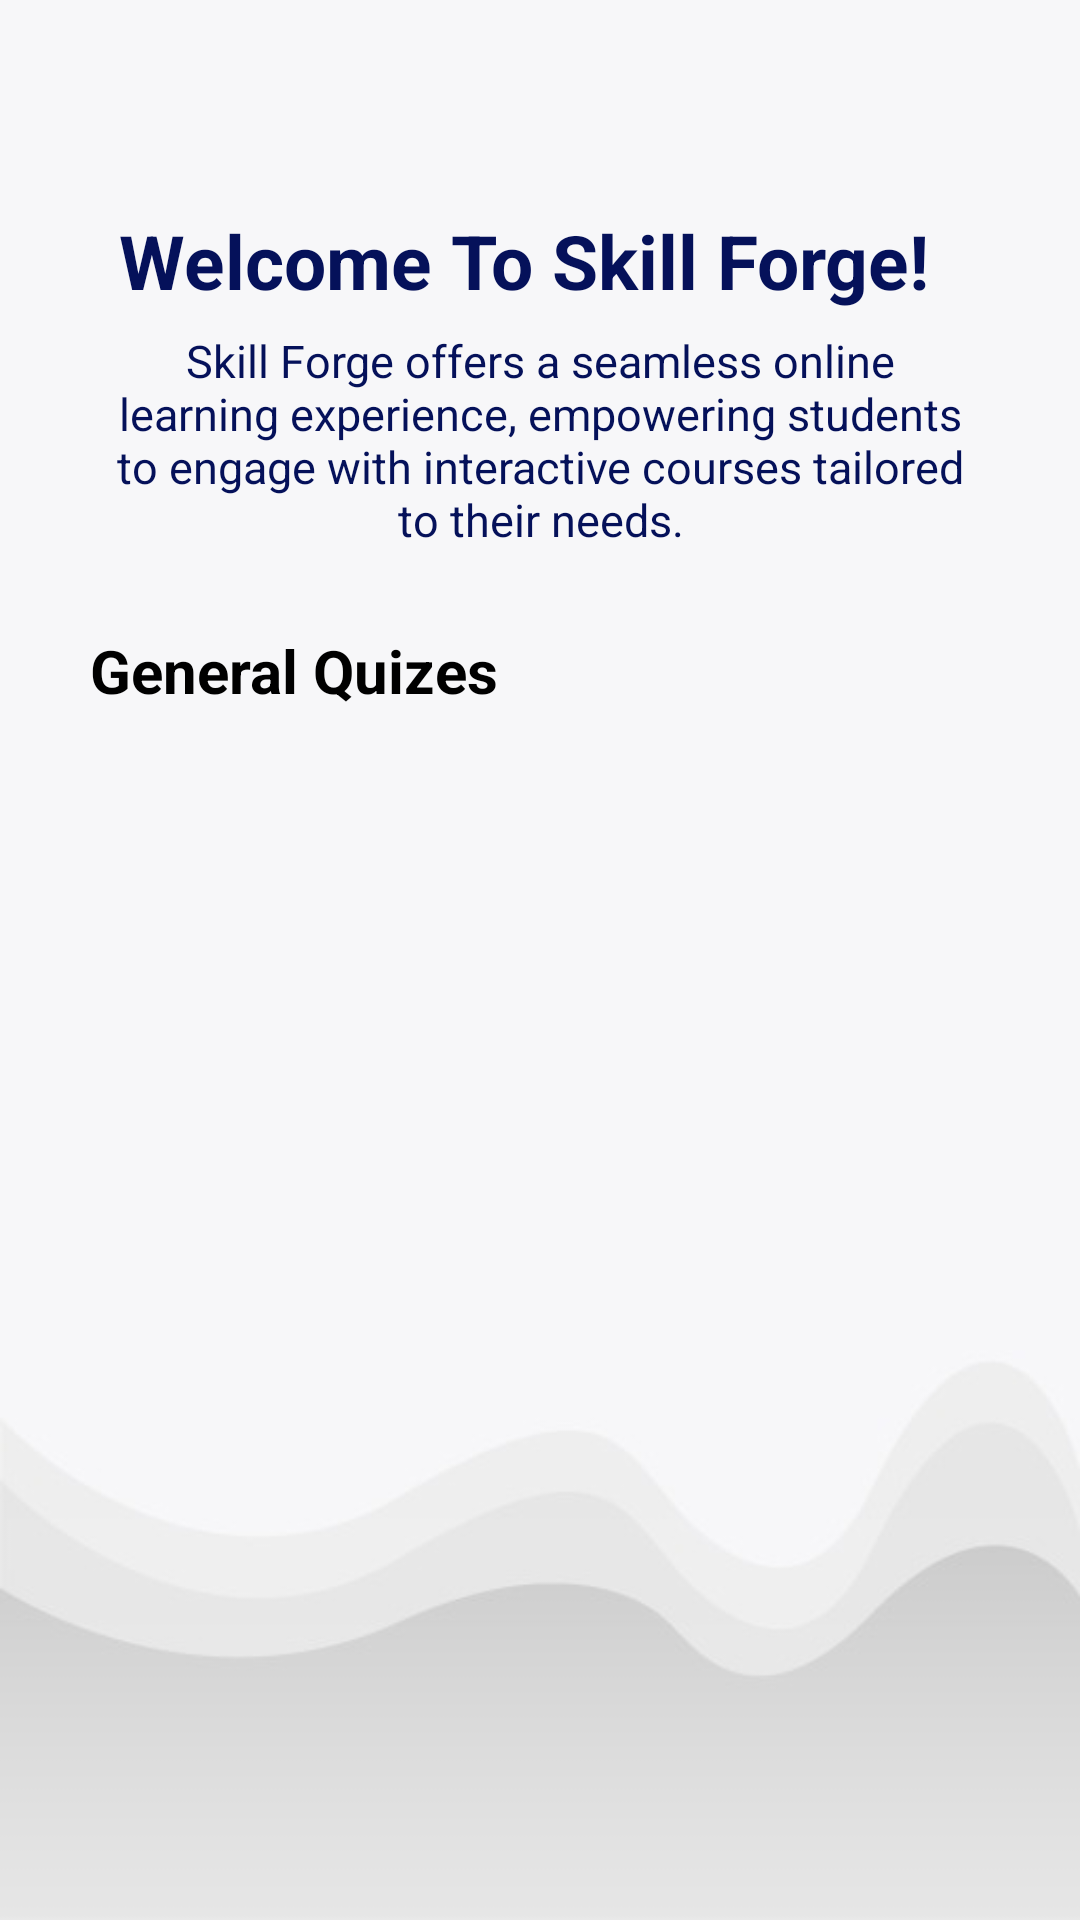

Produce the Android XML layout that renders to this screen, including the resource entries it uses.
<!-- AndroidManifest.xml: application theme Theme.FYPSkillForge -->
<!-- res/layout/fragment_course.xml -->
<?xml version="1.0" encoding="utf-8"?>
<FrameLayout xmlns:android="http://schemas.android.com/apk/res/android"
    xmlns:tools="http://schemas.android.com/tools"
    android:layout_width="match_parent"
    android:layout_height="match_parent"
    android:paddingEnd="10dp"
    android:paddingStart="10dp"
    android:background="@drawable/back01"
    tools:context=".student.fragments.CourseFragment">

    <RelativeLayout
        android:id="@+id/quiz_layout"
        android:layout_width="match_parent"
        android:layout_height="wrap_content"
        android:paddingStart="10dp"
        android:paddingEnd="10dp">

        <TextView
            android:layout_width="wrap_content"
            android:layout_height="wrap_content"
            android:layout_centerHorizontal="true"
            android:paddingStart="10dp"
            android:paddingEnd="20dp"
            android:layout_marginTop="70dp"
            android:text="Welcome To Skill Forge!"
            android:textAlignment="center"
            android:textStyle="bold"
            android:textColor="@color/primary"
            android:textSize="25sp" />

        <TextView
            android:id="@+id/tv_text"
            android:layout_width="match_parent"
            android:layout_height="wrap_content"
            android:textSize="15sp"
            android:layout_marginTop="50dp"
            android:paddingLeft="15dp"
            android:paddingRight="15dp"
            android:paddingBottom="20dp"
            android:paddingTop="60dp"
            android:gravity="center"
            android:textColor="@color/primary"
            android:background="@drawable/homemyback"
            android:text="Skill Forge offers a seamless online learning experience, empowering students to engage with interactive courses tailored to their needs." />

    </RelativeLayout>

    <TextView
        android:layout_width="match_parent"
        android:layout_height="wrap_content"
        android:text="General Quizes"
        android:paddingStart="20dp"
        android:paddingEnd="20dp"
        android:textSize="20sp"
        android:textStyle="bold"
        android:textColor="@color/black"
        android:layout_marginTop="210dp"
        />

    <RelativeLayout
        android:layout_width="match_parent"
        android:layout_height="match_parent"
        android:layout_marginTop="260dp"
        >

        <ProgressBar
            layout="@layout/custom_loader"
            android:id="@+id/customProgressBar"
            android:layout_width="wrap_content"
            android:layout_height="wrap_content"
            android:indeterminate="true"
            android:layout_centerInParent="true"
            android:progressDrawable="@drawable/custom_progress_bar"
            android:visibility="gone" />

        
        
        
        
        

        <androidx.recyclerview.widget.RecyclerView
            android:id="@+id/recyler"
            android:layout_width="match_parent"
            android:layout_height="wrap_content"
            android:layout_marginBottom="68dp"/>
    </RelativeLayout>
</FrameLayout>
<!-- res/layout/custom_loader.xml (included above) -->
<?xml version="1.0" encoding="utf-8"?>
<androidx.cardview.widget.CardView
    xmlns:android="http://schemas.android.com/apk/res/android"
    xmlns:app="http://schemas.android.com/apk/res-auto"
    android:layout_width="250dp"
    android:layout_height="80dp"
    android:layout_gravity="center"
    android:layout_margin="16dp"
    android:elevation="4dp"
    android:padding="20dp"
    android:id="@+id/cvCustomLoaderTEstin"
    android:backgroundTint="#E9EAEC"
    app:cardCornerRadius="16dp">

    <LinearLayout
        android:id="@+id/customLoaderMainLayout"
        android:layout_width="match_parent"
        android:layout_height="match_parent"
        android:orientation="horizontal"
        android:gravity="center_vertical|center_horizontal"
        android:layout_gravity="center">

        
        <TextView
            android:id="@+id/loaderText"
            android:layout_width="wrap_content"
            android:layout_height="wrap_content"
            android:text="Loading..."
            android:textSize="25sp"
            android:layout_marginEnd="16dp"
            android:textColor="@android:color/black"
            android:gravity="center" />

        
        <ProgressBar
            android:id="@+id/loaderProgressBar"
            android:layout_width="wrap_content"
            android:layout_height="wrap_content"
            android:indeterminate="true" />
    </LinearLayout>

</androidx.cardview.widget.CardView>
<!-- resources referenced by this layout -->
<resources>
  <color name="black">#FF000000</color>
  <color name="primary">#05115A</color>
  <!-- drawable back01: jpeg bitmap (drawable, 8333 bytes) -->
  <!-- drawable custom_progress_bar (drawable) -->
  <?xml version="1.0" encoding="utf-8"?>
  <layer-list xmlns:android="http://schemas.android.com/apk/res/android">
  
      
      <item android:id="@android:id/background">
          <shape>
              <corners android:radius="8dp" />
              <solid android:color="#E0E0E0" /> 
          </shape>
      </item>
  
      
      <item android:id="@android:id/progress">
          <clip>
              <shape>
                  <corners android:radius="8dp" />
                  <solid android:color="#FF6200EE" /> 
              </shape>
          </clip>
      </item>
  </layer-list>
  <style name="Theme.FYPSkillForge" parent="Base.Theme.FYPSkillForge" />
  <style name="Base.Theme.FYPSkillForge" parent="Theme.Material3.DayNight.NoActionBar">
          
          
      </style>
</resources>
